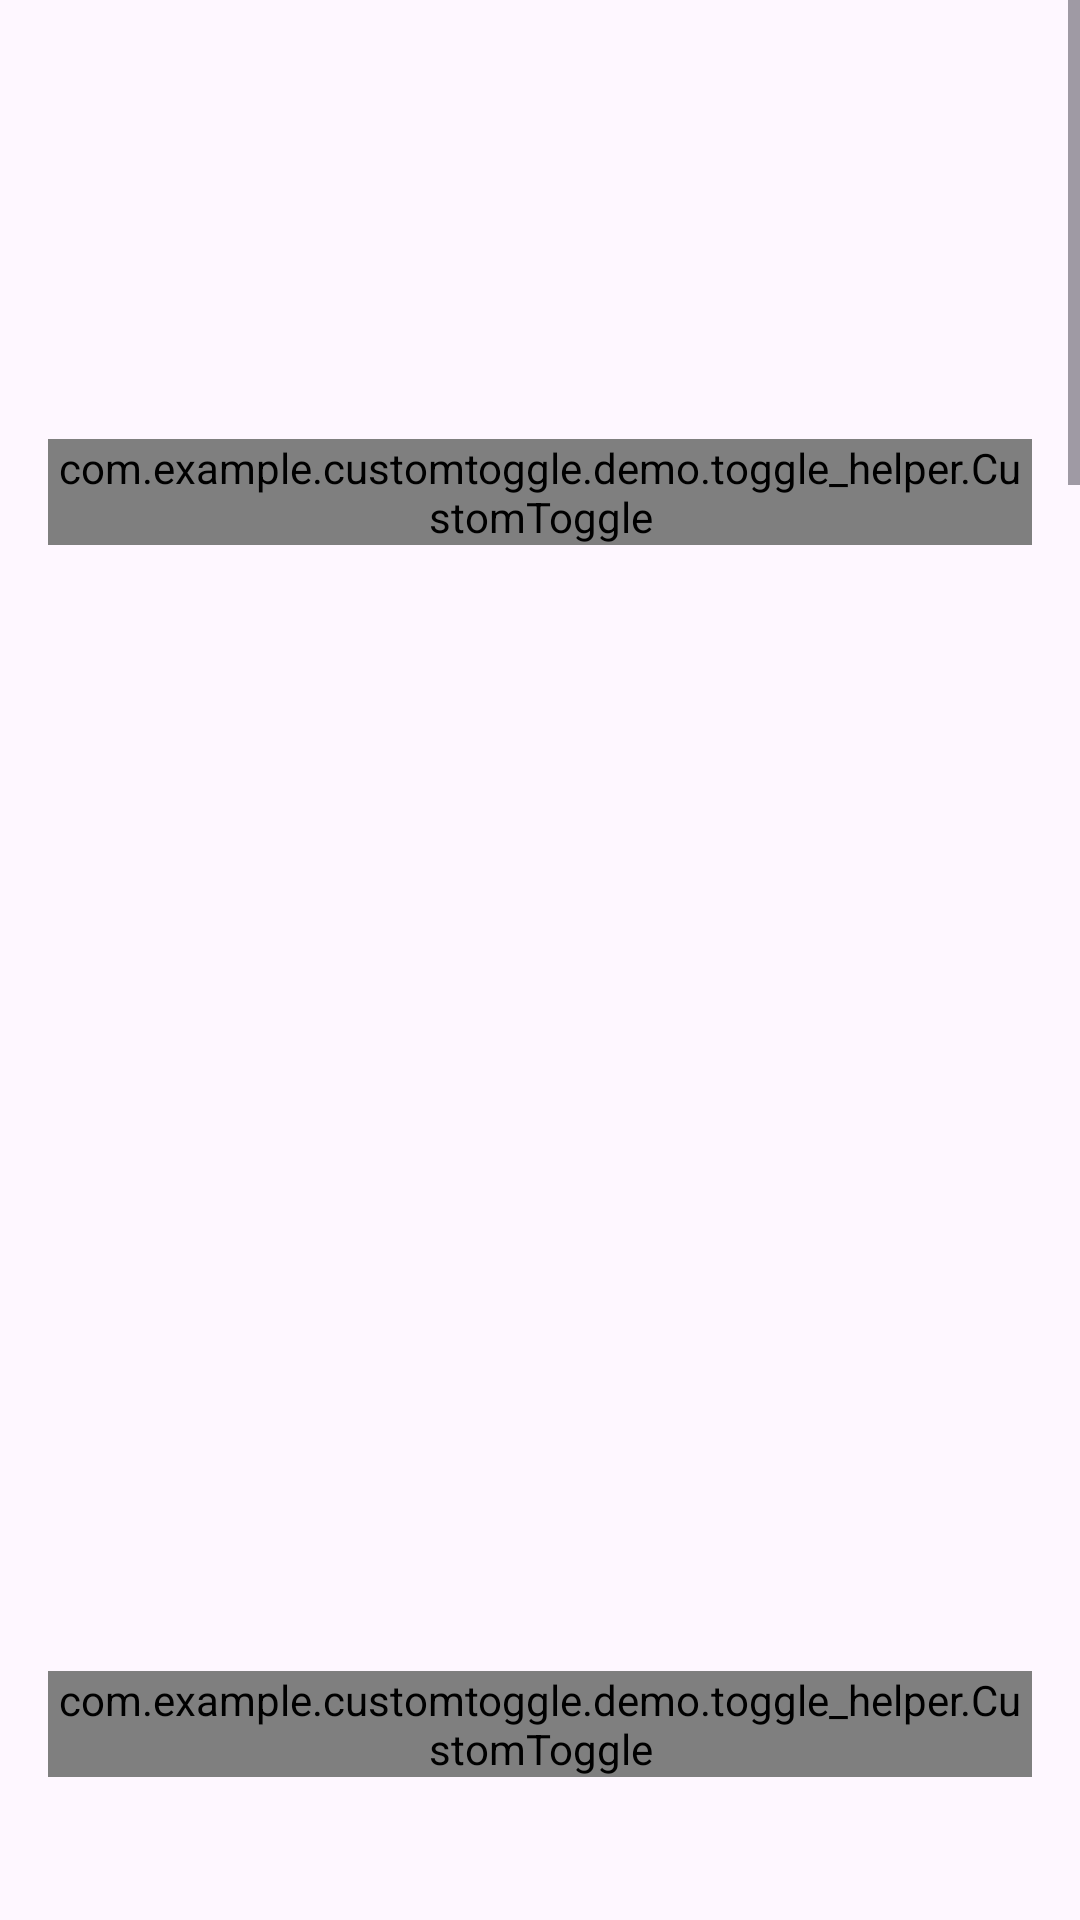

Android layout source for this screen:
<!-- AndroidManifest.xml: application theme Theme.CustomToggleDemo -->
<!-- res/layout/activity_media.xml -->
<?xml version="1.0" encoding="utf-8"?>
<ScrollView xmlns:android="http://schemas.android.com/apk/res/android"
    android:layout_width="match_parent"
    android:layout_height="match_parent"
    xmlns:app="http://schemas.android.com/apk/res-auto">

    <LinearLayout
        android:orientation="vertical"
        android:padding="16dp"
        android:layout_width="match_parent"
        android:layout_height="wrap_content">

        
        <LinearLayout
            android:layout_width="match_parent"
            android:layout_height="wrap_content"
            android:orientation="horizontal"
            android:gravity="center_vertical"
            android:paddingVertical="8dp">

            <com.example.customtoggle.demo.toggle_helper.CustomToggle
                android:id="@+id/toggle_autoplay"
                android:layout_width="wrap_content"
                android:layout_height="wrap_content"
                app:toggleType="AUTOPLAY"/>

            <TextView
                android:id="@+id/text_autoplay"
                android:text="Autoplay Disabled"
                android:layout_width="wrap_content"
                android:layout_height="wrap_content"
                android:layout_marginStart="16dp"
                android:textSize="14sp" />
        </LinearLayout>

        
        <LinearLayout
            android:layout_width="match_parent"
            android:layout_height="wrap_content"
            android:orientation="horizontal"
            android:gravity="center_vertical"
            android:paddingVertical="8dp">

            <com.example.customtoggle.demo.toggle_helper.CustomToggle
                android:id="@+id/toggle_wifi_only"
                android:layout_width="wrap_content"
                android:layout_height="wrap_content"
                app:toggleType="WIFI_ONLY_DOWNLOAD" />

            <TextView
                android:id="@+id/text_wifi_only"
                android:text="Download on Mobile Data Allowed"
                android:layout_width="wrap_content"
                android:layout_height="wrap_content"
                android:layout_marginStart="16dp"
                android:textSize="14sp" />
        </LinearLayout>

        
        <LinearLayout
            android:layout_width="match_parent"
            android:layout_height="wrap_content"
            android:orientation="horizontal"
            android:gravity="center_vertical"
            android:paddingVertical="8dp">

            <com.example.customtoggle.demo.toggle_helper.CustomToggle
                android:id="@+id/toggle_high_quality"
                android:layout_width="wrap_content"
                android:layout_height="wrap_content"
                app:toggleType="HIGH_QUALITY_STREAMING"/>

            <TextView
                android:id="@+id/text_high_quality"
                android:text="Standard Quality Streaming"
                android:layout_width="wrap_content"
                android:layout_height="wrap_content"
                android:layout_marginStart="16dp"
                android:textSize="14sp" />
        </LinearLayout>

        
        <LinearLayout
            android:layout_width="match_parent"
            android:layout_height="wrap_content"
            android:orientation="horizontal"
            android:gravity="center_vertical"
            android:paddingVertical="8dp">

            <com.example.customtoggle.demo.toggle_helper.CustomToggle
                android:id="@+id/toggle_background_playback"
                android:layout_width="wrap_content"
                android:layout_height="wrap_content"
                app:toggleType="BACKGROUND_PLAYBACK"/>

            <TextView
                android:id="@+id/text_background_playback"
                android:text="Background Playback Disabled"
                android:layout_width="wrap_content"
                android:layout_height="wrap_content"
                android:layout_marginStart="16dp"
                android:textSize="14sp" />
        </LinearLayout>

        
        <LinearLayout
            android:layout_width="match_parent"
            android:layout_height="wrap_content"
            android:orientation="horizontal"
            android:gravity="center_vertical"
            android:paddingVertical="8dp">

            <com.example.customtoggle.demo.toggle_helper.CustomToggle
                android:id="@+id/toggle_subtitles"
                android:layout_width="wrap_content"
                android:layout_height="wrap_content"
                app:toggleType="SUBTITLES"/>

            <TextView
                android:id="@+id/text_subtitles"
                android:text="Subtitles Disabled"
                android:layout_width="wrap_content"
                android:layout_height="wrap_content"
                android:layout_marginStart="16dp"
                android:textSize="14sp" />
        </LinearLayout>

        
        <LinearLayout
            android:layout_width="match_parent"
            android:layout_height="wrap_content"
            android:orientation="horizontal"
            android:gravity="center_vertical"
            android:paddingVertical="8dp">

            <com.example.customtoggle.demo.toggle_helper.CustomToggle
                android:id="@+id/toggle_flash"
                android:layout_width="wrap_content"
                android:layout_height="wrap_content"
                app:toggleType="CAMERA_FLASH"/>

            <TextView
                android:id="@+id/text_flash"
                android:text="Flash OFF"
                android:layout_width="wrap_content"
                android:layout_height="wrap_content"
                android:layout_marginStart="16dp"
                android:textSize="14sp" />
        </LinearLayout>

        
        <LinearLayout
            android:layout_width="match_parent"
            android:layout_height="wrap_content"
            android:orientation="horizontal"
            android:gravity="center_vertical"
            android:paddingVertical="8dp">

            <com.example.customtoggle.demo.toggle_helper.CustomToggle
                android:id="@+id/toggle_filters"
                android:layout_width="wrap_content"
                android:layout_height="wrap_content"
                app:toggleType="CAMERA_FILTERS"/>

            <TextView
                android:id="@+id/text_filters"
                android:text="Filters Disabled"
                android:layout_width="wrap_content"
                android:layout_height="wrap_content"
                android:layout_marginStart="16dp"
                android:textSize="14sp" />
        </LinearLayout>

    </LinearLayout>
</ScrollView>
<!-- resources referenced by this layout -->
<resources>
  <style name="Theme.CustomToggleDemo" parent="Base.Theme.CustomToggleDemo" />
  <style name="Base.Theme.CustomToggleDemo" parent="Theme.Material3.DayNight.NoActionBar">
          
          
      </style>
</resources>
